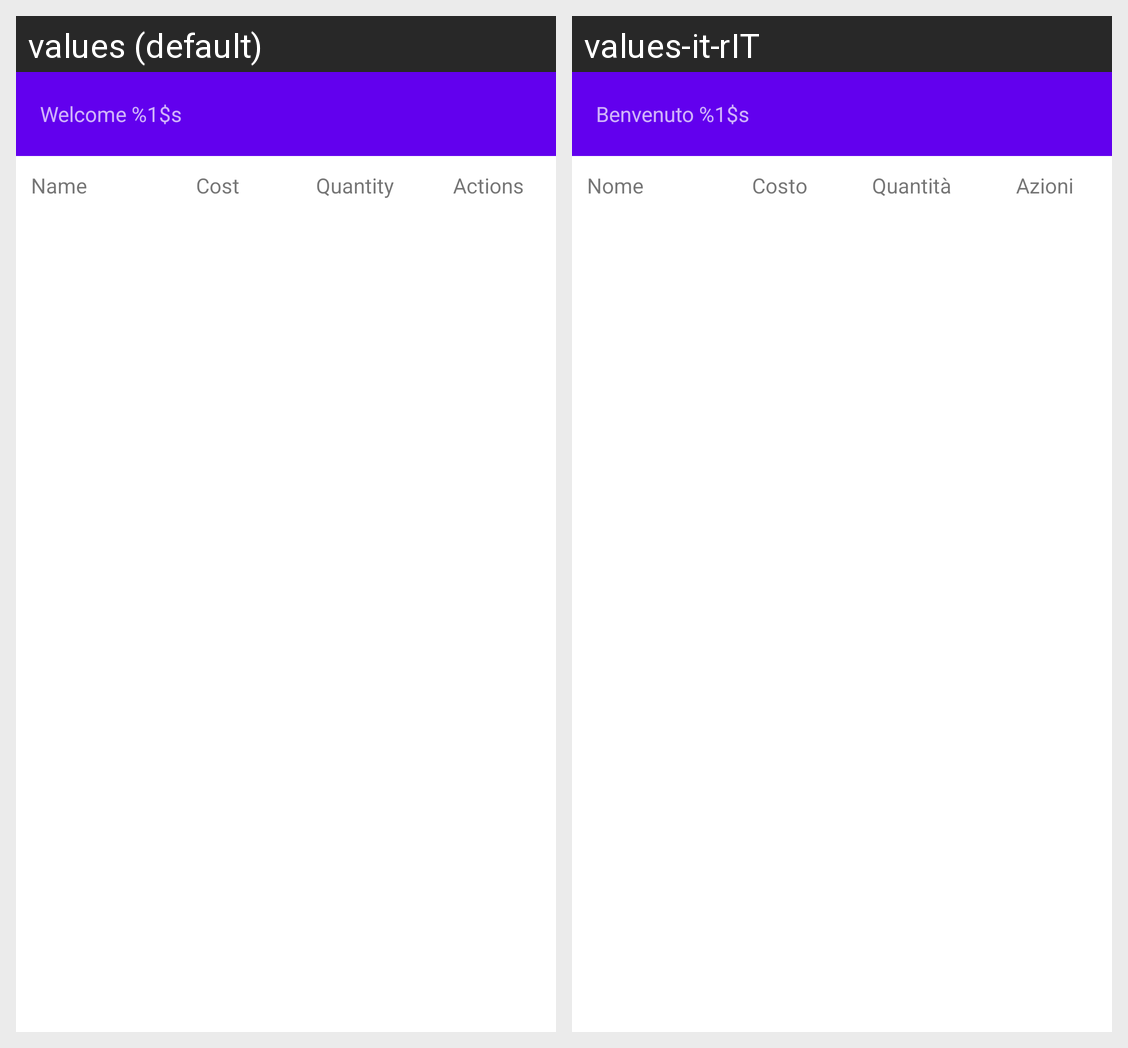

Here is an Android app screen in its default locale and in the app's own translations. Write out the translated-string differences for the strings that appear on this screen.
Android screen res/layout/vending_machine_header.xml rendered under 2 locales, left to right: values (default), values-it-rIT. Device: Nexus 5 (rendered at 1080×1920; each locale shown at half size, 540×960, under a caption strip naming it); theme Theme.DistributoreAutomatico.
Strings drawn on this screen, with the default value and each locale's value (text and hints the layout hard-codes, and strings that could not be matched under every locale, appear in the picture but are not listed):

welcome_username
  values: Welcome %1$s
  values-it-rIT: Benvenuto %1$s

drink_name
  values: Name
  values-it-rIT: Nome

drink_cost
  values: Cost
  values-it-rIT: Costo

drink_quantity
  values: Quantity
  values-it-rIT: Quantità

drink_actions
  values: Actions
  values-it-rIT: Azioni
